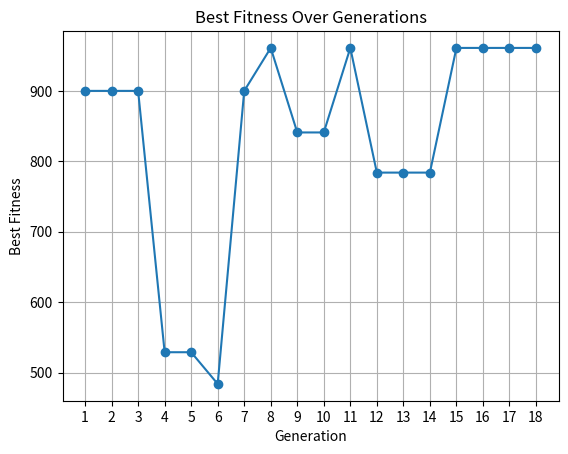

This figure's Python source:
import random
import matplotlib.pyplot as plt


# Add this function to plot the best fitness values over generations
def plot_fitness_over_generations(best_fitness_values):
    plt.plot(range(1, len(best_fitness_values) + 1), best_fitness_values, marker='o')
    plt.title('Best Fitness Over Generations')
    plt.xlabel('Generation')
    plt.ylabel('Best Fitness')
    plt.grid(True)
    plt.xticks(range(1, len(best_fitness_values) + 1))  # Set x-axis ticks to integer values
    plt.show()

# Step 1: Initialize population
def initialize_population(size, num_bits):
    return [''.join(random.choice('01') for _ in range(num_bits)) for _ in range(size)]

# Step 2: Calculate fitness
def calculate_fitness(population):
    fitness = [int(individual, 2) ** 2 for individual in population]
    return fitness

# Step 3: Roulette Wheel Selection
def roulette_wheel_selection(population, fitness):
    total_fitness = sum(fitness)
    probabilities = [f / total_fitness for f in fitness]
    selected = random.choices(population, weights=probabilities, k=2)
    return selected

# Step 4: Single-Point Crossover
def crossover(parent1, parent2):
    point = random.randint(1, len(parent1) - 1)
    child1 = parent1[:point] + parent2[point:]
    child2 = parent2[:point] + parent1[point:]
    return child1, child2

# Step 5: Mutation
def mutate(individual, mutation_rate):
    mutated = ''.join(
        bit if random.random() > mutation_rate else str(1 - int(bit))
        for bit in individual
    )
    return mutated

# Step 6: Genetic Algorithm
def genetic_algorithm(pop_size, num_bits, mutation_rate, max_no_improvement):
    population = initialize_population(pop_size, num_bits)
    generation = 0
    best_fitness_overall = -float("inf")
    no_improvement_count = 0
    best_fitness_values = []

    while True:
        generation += 1
        fitness = calculate_fitness(population)
        next_population = []
        for _ in range(pop_size // 2):
            # Selection
            parent1, parent2 = roulette_wheel_selection(population, fitness)
            # Crossover
            child1, child2 = crossover(parent1, parent2)
            # Mutation
            child1 = mutate(child1, mutation_rate)
            child2 = mutate(child2, mutation_rate)
            next_population.extend([child1, child2])

        # Update population
        population = next_population
        best_individual = max(population, key=lambda ind: int(ind, 2) ** 2)
        best_fitness_value = int(best_individual, 2) ** 2
        best_fitness_values.append(best_fitness_value)
        print(f"Generation {generation}: Best = {best_individual}, Fitness = {best_fitness_value}")

        # Check for improvement
        if best_fitness_value > best_fitness_overall:
            best_fitness_overall = best_fitness_value
            no_improvement_count = 0
        else:
            no_improvement_count += 1

        # Stopping condition: No improvement
        if no_improvement_count >= max_no_improvement:
            print(f"No improvement for {max_no_improvement} generations. Stopping.")
            break

    # Plot the best fitness values over generations
    plot_fitness_over_generations(best_fitness_values)
    return best_individual, best_fitness_value, generation

# Run the Genetic Algorithm
population_size = 4
bit_str_len = 5
rate_of_mutation = 0.1
maximum_no_improvement = 10  # Stop if no improvement in 10 generations

best_solution, best_fitness, final_generation = genetic_algorithm(population_size, bit_str_len, rate_of_mutation, maximum_no_improvement)
print(f"Solution: {best_solution} (Decimal: {int(best_solution, 2)}), Fitness: {best_fitness}, Reached in Generation: {final_generation}")